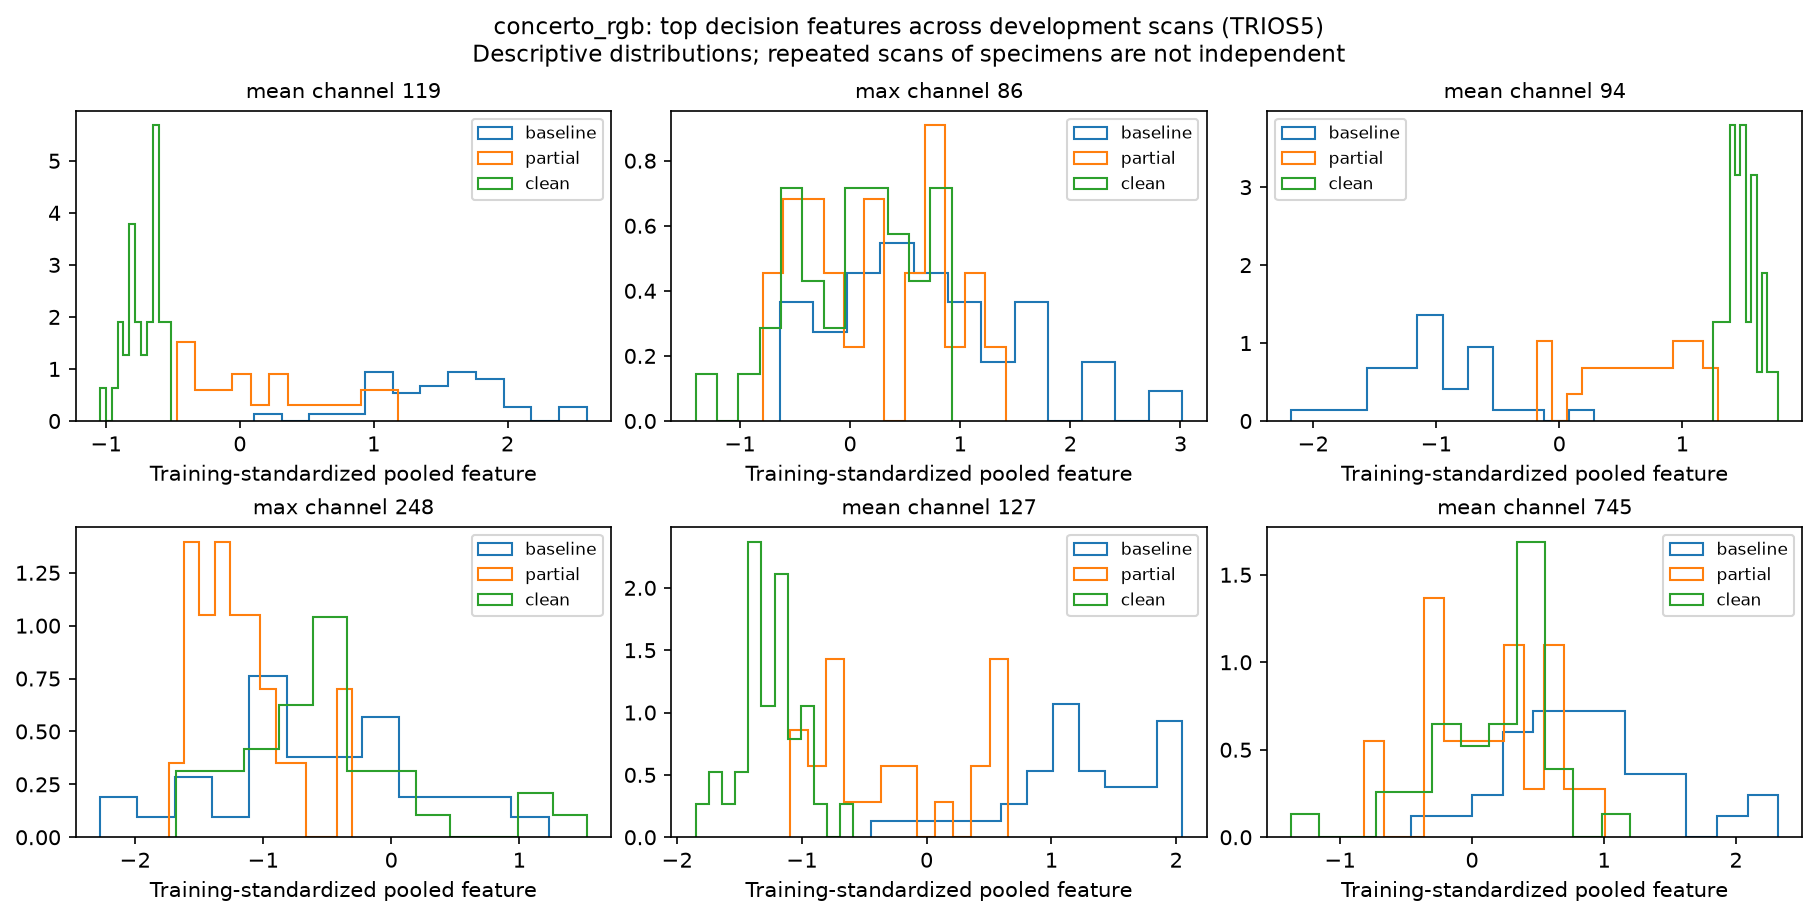

Data behind this chart, as committed beside it:
scan_id, physical_id, stage, branch, channel, standardized_value
TRIOS5__BCG3T0-1, BCG3-1, baseline, mean, 119, 2.068
TRIOS5__BCG1T0-5, BCG1-5, baseline, mean, 119, 1.525
TRIOS5__BCG4T0-4, BCG4-4, baseline, mean, 119, 1.838
TRIOS5__BCG2T0-5, BCG2-5, baseline, mean, 119, 1.904
TRIOS5__BCG5T0-1, BCG5-1, baseline, mean, 119, 1.472
TRIOS5__BCG6T0-2, BCG6-2, baseline, mean, 119, 0.7104
TRIOS5__BCG5T0-5, BCG5-5, baseline, mean, 119, 1.969
TRIOS5__BCG6T0-1, BCG6-1, baseline, mean, 119, 1.076
TRIOS5__BCG2T0-2, BCG2-2, baseline, mean, 119, 1.068
TRIOS5__BCG5T0-3, BCG5-3, baseline, mean, 119, 1.332
TRIOS5__BCG2T0-7, BCG2-7, baseline, mean, 119, 1.044
TRIOS5__BCG3T0-8, BCG3-8, baseline, mean, 119, 1.447
TRIOS5__BCG1T0-4, BCG1-4, baseline, mean, 119, 1.89
TRIOS5__BCG4T0-6, BCG4-6, baseline, mean, 119, 2.592
TRIOS5__BCG1T0-3, BCG1-3, baseline, mean, 119, 1.635
TRIOS5__BCG6T0-7, BCG6-7, baseline, mean, 119, 0.1042
TRIOS5__BCG1T0-7, BCG1-7, baseline, mean, 119, 1.445
TRIOS5__BCG5T0-8, BCG5-8, baseline, mean, 119, 1.759
TRIOS5__BCG4T0-2, BCG4-2, baseline, mean, 119, 1.968
TRIOS5__BCG4T0-8, BCG4-8, baseline, mean, 119, 1.855
TRIOS5__BCG6T0-3, BCG6-3, baseline, mean, 119, 1.113
TRIOS5__BCG5T0-2, BCG5-2, baseline, mean, 119, 1.409
TRIOS5__BCG3T0-3, BCG3-3, baseline, mean, 119, 1.757
TRIOS5__BCG1T0-6, BCG1-6, baseline, mean, 119, 2.064
TRIOS5__BCG3T0-7, BCG3-7, baseline, mean, 119, 1.298
TRIOS5__BCG2T0-1, BCG2-1, baseline, mean, 119, 1.147
TRIOS5__BCG2T0-3, BCG2-3, baseline, mean, 119, 1.185
TRIOS5__BCG4T0-5, BCG4-5, baseline, mean, 119, 1.617
TRIOS5__BCG3T0-5, BCG3-5, baseline, mean, 119, 1.587
TRIOS5__BCG6T0-6, BCG6-6, baseline, mean, 119, 0.904
TRIOS5__BCG1T0-2, BCG1-2, baseline, mean, 119, 1.137
TRIOS5__BCG2T0-6, BCG2-6, baseline, mean, 119, 1.559
TRIOS5__BCG4T0-3, BCG4-3, baseline, mean, 119, 2.515
TRIOS5__BCG3T0-6, BCG3-6, baseline, mean, 119, 1.133
TRIOS5__BCG5T0-7, BCG5-7, baseline, mean, 119, 1.654
TRIOS5__BCG6T0-8, BCG6-8, baseline, mean, 119, 0.9929
TRIOS5__BCG5T1-5, BCG5-5, partial, mean, 119, 0.8769
TRIOS5__BCG5T1-2, BCG5-2, partial, mean, 119, 0.3083
TRIOS5__BCG4T1-4, BCG4-4, partial, mean, 119, 0.9584
TRIOS5__BCG4T1-6, BCG4-6, partial, mean, 119, 0.9096
TRIOS5__BCG5T1-8, BCG5-8, partial, mean, 119, 1.183
TRIOS5__BCG3T1-5, BCG3-5, partial, mean, 119, -0.05144
TRIOS5__BCG6T1-1, BCG6-1, partial, mean, 119, -0.4099
TRIOS5__BCG5T1-7, BCG5-7, partial, mean, 119, 0.01409
TRIOS5__BCG6T1-3, BCG6-3, partial, mean, 119, 0.7158
TRIOS5__BCG6T1-2, BCG6-2, partial, mean, 119, 0.3215
TRIOS5__BCG4T1-8, BCG4-8, partial, mean, 119, 1.1
TRIOS5__BCG3T1-1, BCG3-1, partial, mean, 119, -0.1923
TRIOS5__BCG5T1-1, BCG5-1, partial, mean, 119, 0.5589
TRIOS5__BCG3T1-7, BCG3-7, partial, mean, 119, -0.4518
TRIOS5__BCG6T1-6, BCG6-6, partial, mean, 119, -0.3251
TRIOS5__BCG5T1-3, BCG5-3, partial, mean, 119, 0.4411
TRIOS5__BCG3T1-6, BCG3-6, partial, mean, 119, -0.4701
TRIOS5__BCG4T1-5, BCG4-5, partial, mean, 119, 0.09173
TRIOS5__BCG3T1-8, BCG3-8, partial, mean, 119, -0.2879
TRIOS5__BCG6T1-8, BCG6-8, partial, mean, 119, -0.3843
TRIOS5__BCG4T1-3, BCG4-3, partial, mean, 119, 0.01026
TRIOS5__BCG6T1-7, BCG6-7, partial, mean, 119, -0.3925
TRIOS5__BCG3T1-3, BCG3-3, partial, mean, 119, 0.2559
TRIOS5__BCG4T1-2, BCG4-2, partial, mean, 119, -0.06569
... 516 more rows
